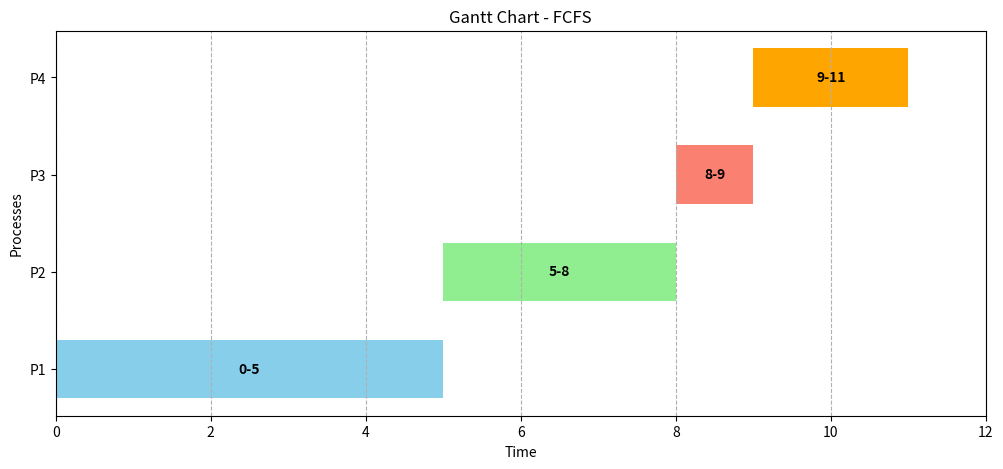
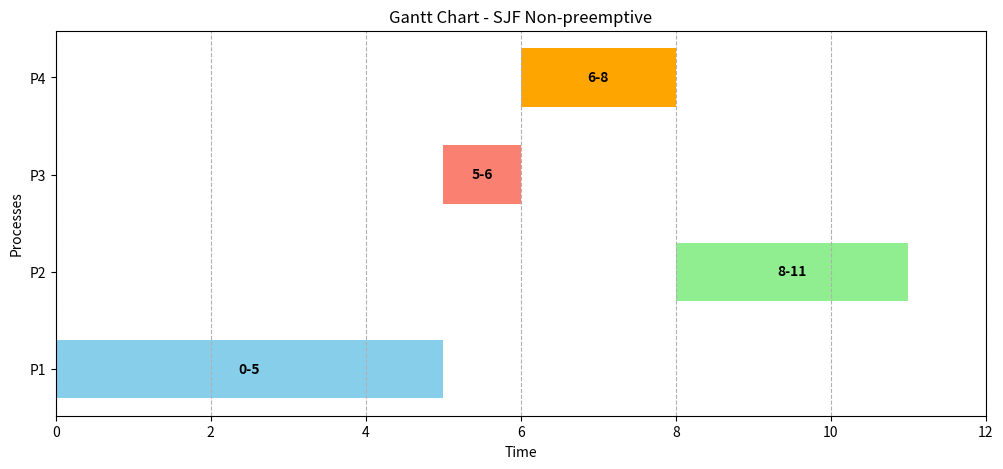
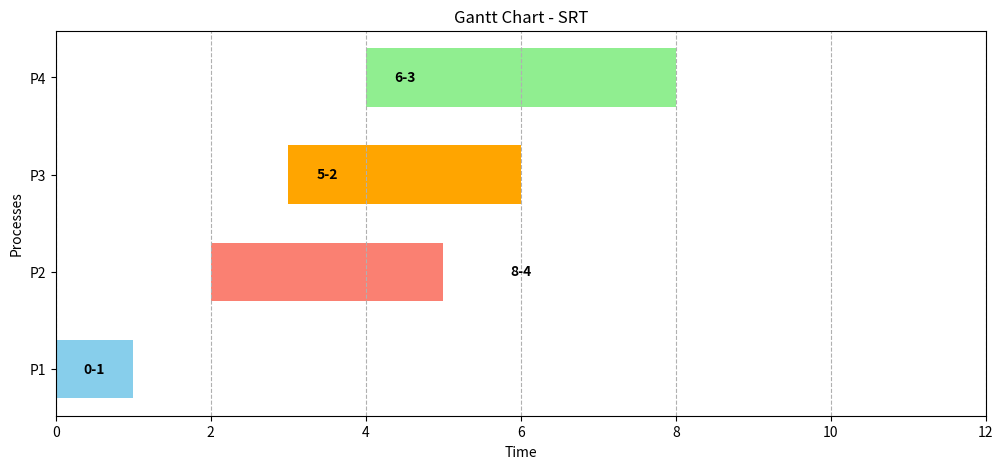
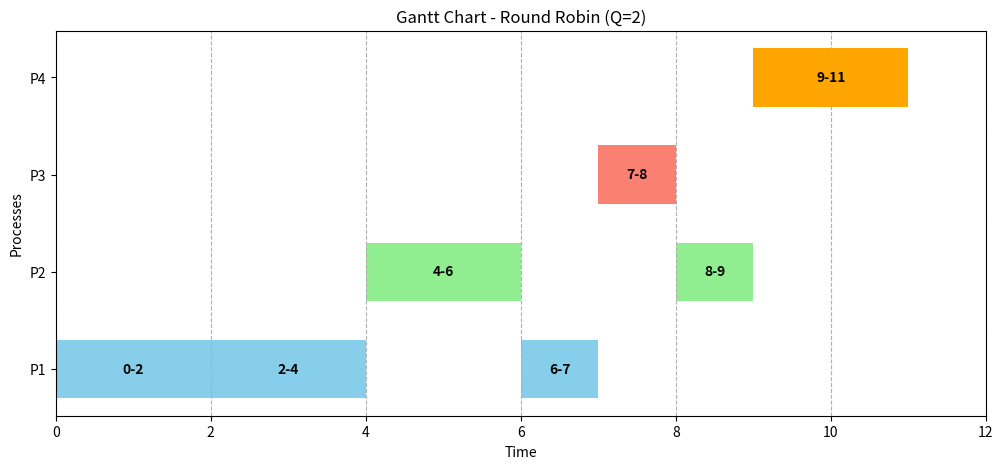
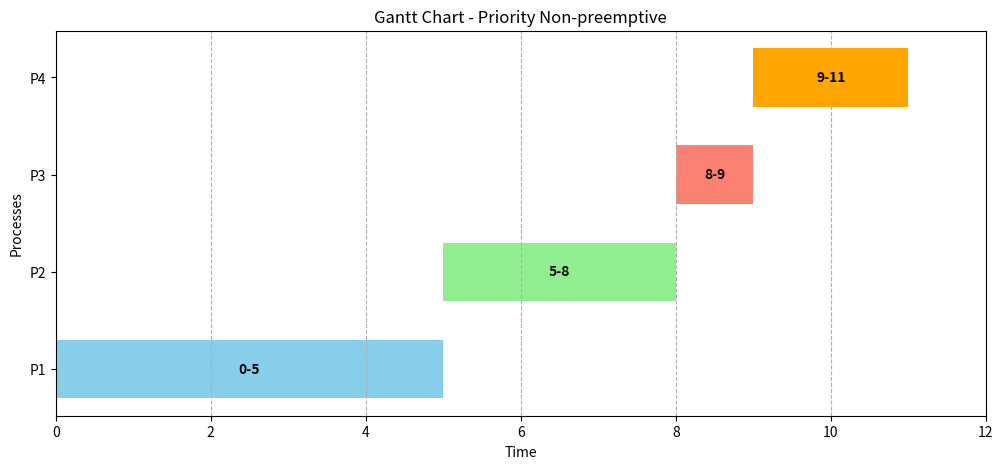

Python code for these plots, in order:
# قابل اجرا در پایتون بدون نیاز به تغییر

import matplotlib.pyplot as plt
from copy import deepcopy

# -----------------------------
# داده‌های پردازه‌ها
# -----------------------------
processes = ["P1", "P2", "P3", "P4"]
arrival_times = [0, 2, 4, 6]
burst_times = [5, 3, 1, 2]
priorities = [2, 1, 3, 4]  # اولویت کمتر = بالاتر
quantum = 2  # برای Round Robin

# -----------------------------
# تابع رسم گانت چارت
# -----------------------------
def draw_gantt_chart(processes, start_times, end_times, colors=None, title="Gantt Chart"):
    n = len(processes)
    if colors is None:
        colors = ['skyblue','lightgreen','salmon','orange','violet','pink','yellow','cyan','gray','lightcoral']
    
    # ایجاد نگاشت برای پیدا کردن ایندکس فرآیند بر اساس نام
    process_map = {p: i for i, p in enumerate(processes)}

    plt.figure(figsize=(12,5))
    for i in range(len(start_times)):
        # پیدا کردن ایندکس فرآیند برای انتخاب رنگ صحیح
        process_idx = process_map[start_times[i][0]] # استفاده از نام فرآیند برای پیدا کردن ایندکس
        
        plt.barh(start_times[i][0], end_times[i]-start_times[i][1], left=start_times[i][1], 
                 color=colors[process_idx % len(colors)], height=0.6) # ارتفاع کمتر برای تفکیک بهتر
        plt.text((start_times[i][1]+end_times[i])/2, process_idx, f"{start_times[i][1]}-{end_times[i]}", 
                 va='center', ha='center', color='black', fontweight='bold')
    
    plt.xlabel("Time")
    plt.ylabel("Processes")
    plt.title(title)
    plt.yticks(range(len(processes)), processes) # تنظیم دقیق برچسب‌های محور y
    plt.xlim(0, max(end_times)+1)
    plt.grid(axis='x', linestyle='--')
    plt.show()

# -----------------------------
# FCFS
# -----------------------------
def fcfs(processes, arrival_times, burst_times):
    n = len(processes)
    start_times = [0]*n
    end_times = [0]*n
    waiting_times = [0]*n
    turnaround_times = [0]*n

    start_times[0] = arrival_times[0]
    end_times[0] = start_times[0] + burst_times[0]
    waiting_times[0] = start_times[0] - arrival_times[0]
    turnaround_times[0] = end_times[0] - arrival_times[0]

    for i in range(1,n):
        start_times[i] = max(arrival_times[i], end_times[i-1])
        end_times[i] = start_times[i] + burst_times[i]
        waiting_times[i] = start_times[i] - arrival_times[i]
        turnaround_times[i] = end_times[i] - arrival_times[i]

    print("\n=== FCFS ===")
    print("Process\tArrival\tBurst\tStart\tEnd\tWaiting\tTurnaround")
    for i in range(n):
        print(f"{processes[i]}\t{arrival_times[i]}\t{burst_times[i]}\t{start_times[i]}\t{end_times[i]}\t{waiting_times[i]}\t{turnaround_times[i]}")
    print(f"Avg Waiting: {sum(waiting_times)/n:.2f}, Avg Turnaround: {sum(turnaround_times)/n:.2f}")
    
    # آماده‌سازی داده‌ها برای تابع رسم
    gantt_data = [(processes[i], start_times[i]) for i in range(n)]
    draw_gantt_chart(processes, gantt_data, end_times, title="Gantt Chart - FCFS")

# -----------------------------
# SJF Non-preemptive
# -----------------------------
def sjf_np(processes, arrival_times, burst_times):
    n = len(processes)
    completed = [False]*n
    start_times = [0]*n
    end_times = [0]*n
    waiting_times = [0]*n
    turnaround_times = [0]*n
    time = 0
    count = 0

    while count < n:
        idx = -1
        min_burst = float('inf')
        for i in range(n):
            if arrival_times[i] <= time and not completed[i] and burst_times[i] < min_burst:
                min_burst = burst_times[i]
                idx = i
        if idx == -1:
            time +=1
            continue
        start_times[idx] = time
        end_times[idx] = time + burst_times[idx]
        waiting_times[idx] = start_times[idx] - arrival_times[idx]
        turnaround_times[idx] = end_times[idx] - arrival_times[idx]
        time = end_times[idx]
        completed[idx] = True
        count +=1

    print("\n=== SJF Non-preemptive ===")
    print("Process\tArrival\tBurst\tStart\tEnd\tWaiting\tTurnaround")
    for i in range(n):
        print(f"{processes[i]}\t{arrival_times[i]}\t{burst_times[i]}\t{start_times[i]}\t{end_times[i]}\t{waiting_times[i]}\t{turnaround_times[i]}")
    print(f"Avg Waiting: {sum(waiting_times)/n:.2f}, Avg Turnaround: {sum(turnaround_times)/n:.2f}")

    gantt_data = [(processes[i], start_times[i]) for i in range(n)]
    draw_gantt_chart(processes, gantt_data, end_times, title="Gantt Chart - SJF Non-preemptive")

# -----------------------------
# SRT (Shortest Remaining Time) - Preemptive
# -----------------------------
def srt(processes, arrival_times, burst_times):
    n = len(processes)
    completed = [False]*n
    remaining_times = burst_times.copy()
    waiting_times = [0]*n
    turnaround_times = [0]*n
    time = 0
    count = 0
    current_process = -1
    
    # برای رسم گانت چارت
    gantt_processes = []
    gantt_start_times = []
    gantt_end_times = []
    
    while count < n:
        idx = -1
        min_remaining = float('inf')
        for i in range(n):
            if arrival_times[i] <= time and not completed[i] and remaining_times[i] < min_remaining:
                min_remaining = remaining_times[i]
                idx = i
        
        if idx == -1:
            time += 1
            continue
        
        if current_process != idx:
            gantt_processes.append(processes[idx])
            gantt_start_times.append(time)
            current_process = idx
        
        time += 1
        remaining_times[idx] -= 1
        gantt_end_times.append(time)
        
        if remaining_times[idx] == 0:
            completed[idx] = True
            count += 1
            turnaround_times[idx] = time - arrival_times[idx]
            waiting_times[idx] = turnaround_times[idx] - burst_times[idx]
            current_process = -1 # بازنشانی فرآیند فعلی
    
    print("\n=== SRT (Shortest Remaining Time) ===")
    print("Process\tArrival\tBurst\tStart\tEnd\tWaiting\tTurnaround")
    for i in range(n):
        print(f"{processes[i]}\t{arrival_times[i]}\t{burst_times[i]}\t--\t--\t{waiting_times[i]}\t{turnaround_times[i]}")
    print(f"Avg Waiting: {sum(waiting_times)/n:.2f}, Avg Turnaround: {sum(turnaround_times)/n:.2f}")
    
    # آماده‌سازی داده‌ها برای رسم
    gantt_data = [(gantt_processes[i], gantt_start_times[i]) for i in range(len(gantt_processes))]
    draw_gantt_chart(processes, gantt_data, gantt_end_times, title="Gantt Chart - SRT")

# -----------------------------
# Round Robin (RR)
# -----------------------------
def rr(processes, arrival_times, burst_times, quantum):
    n = len(processes)
    remaining_times = burst_times.copy()
    completed = [False] * n
    waiting_times = [0] * n
    turnaround_times = [0] * n
    
    time = 0
    completed_count = 0
    ready_queue = []
    in_queue = [False] * n # برای جلوگیری از اضافه شدن تکراری به صف

    # برای رسم گانت چارت
    gantt_processes = []
    gantt_start_times = []
    gantt_end_times = []

    while completed_count < n:
        # 1. افزودن فرآیندهای جدید به صف آماده
        for i in range(n):
            if arrival_times[i] <= time and not completed[i] and not in_queue[i]:
                ready_queue.append(i)
                in_queue[i] = True

        # 2. اگر صف خالی است، CPU بیکار است
        if not ready_queue:
            time += 1
            continue

        # 3. خارج کردن فرآیند از صف برای اجرا
        current_idx = ready_queue.pop(0)
        in_queue[current_idx] = False

        # 4. ثبت اطلاعات برای گانت چارت
        gantt_processes.append(processes[current_idx])
        gantt_start_times.append(time)

        # 5. اجرای فرآیند برای یک کوانتم یا تا زمان اتمام
        exec_time = min(quantum, remaining_times[current_idx])
        time += exec_time
        remaining_times[current_idx] -= exec_time
        
        gantt_end_times.append(time)

        # 6. بررسی اتمام فرآیند
        if remaining_times[current_idx] == 0:
            completed[current_idx] = True
            completed_count += 1
            turnaround_times[current_idx] = time - arrival_times[current_idx]
            waiting_times[current_idx] = turnaround_times[current_idx] - burst_times[current_idx]

    print("\n=== Round Robin (Quantum = {}) ===".format(quantum))
    print("Process\tArrival\tBurst\tWaiting\tTurnaround")
    for i in range(n):
        print(f"{processes[i]}\t{arrival_times[i]}\t{burst_times[i]}\t{waiting_times[i]}\t{turnaround_times[i]}")
    print(f"Avg Waiting: {sum(waiting_times)/n:.2f}, Avg Turnaround: {sum(turnaround_times)/n:.2f}")

    # آماده‌سازی داده‌ها برای رسم
    gantt_data = [(gantt_processes[i], gantt_start_times[i]) for i in range(len(gantt_processes))]
    draw_gantt_chart(processes, gantt_data, gantt_end_times, title=f"Gantt Chart - Round Robin (Q={quantum})")

# -----------------------------
# Priority Non-preemptive
# -----------------------------
def priority_np(processes, arrival_times, burst_times, priorities):
    n = len(processes)
    completed = [False]*n
    start_times = [0]*n
    end_times = [0]*n
    waiting_times = [0]*n
    turnaround_times = [0]*n
    time = 0
    count = 0

    while count < n:
        idx = -1
        highest_priority = float('inf')
        for i in range(n):
            if arrival_times[i] <= time and not completed[i] and priorities[i]<highest_priority:
                highest_priority = priorities[i]
                idx = i
        if idx==-1:
            time +=1
            continue
        start_times[idx] = time
        end_times[idx] = time + burst_times[idx]
        waiting_times[idx] = start_times[idx] - arrival_times[idx]
        turnaround_times[idx] = end_times[idx] - arrival_times[idx]
        time = end_times[idx]
        completed[idx]=True
        count +=1

    print("\n=== Priority Scheduling Non-preemptive ===")
    print("Process\tArrival\tBurst\tPriority\tStart\tEnd\tWaiting\tTurnaround")
    for i in range(n):
        print(f"{processes[i]}\t{arrival_times[i]}\t{burst_times[i]}\t{priorities[i]}\t{start_times[i]}\t{end_times[i]}\t{waiting_times[i]}\t{turnaround_times[i]}")
    print(f"Avg Waiting: {sum(waiting_times)/n:.2f}, Avg Turnaround: {sum(turnaround_times)/n:.2f}")
    
    gantt_data = [(processes[i], start_times[i]) for i in range(n)]
    draw_gantt_chart(processes, gantt_data, end_times, title="Gantt Chart - Priority Non-preemptive")

# -----------------------------
# اجرای تمام الگوریتم‌ها
# -----------------------------
fcfs(processes, arrival_times, burst_times)
sjf_np(processes, arrival_times, burst_times)
srt(processes, arrival_times, burst_times)
rr(processes, arrival_times, burst_times, quantum)
priority_np(processes, arrival_times, burst_times, priorities)
